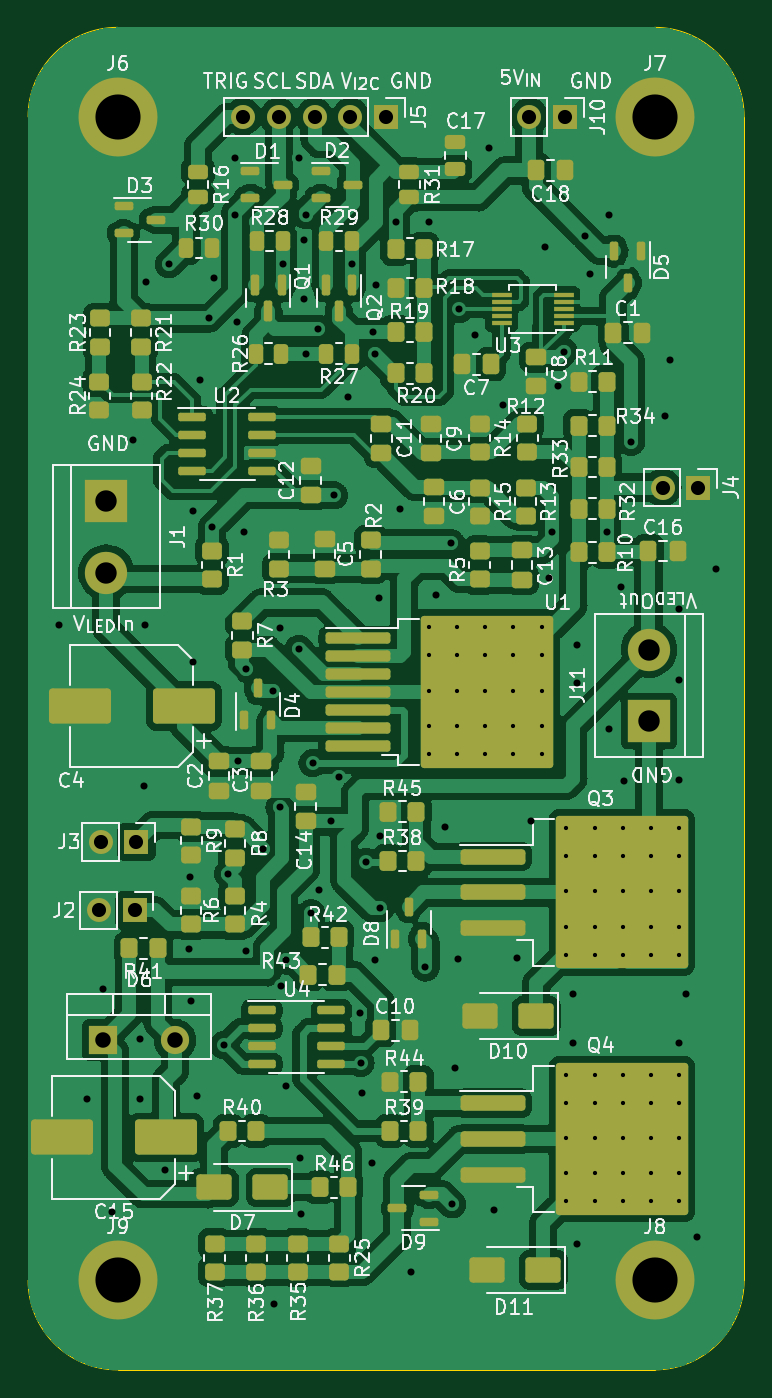
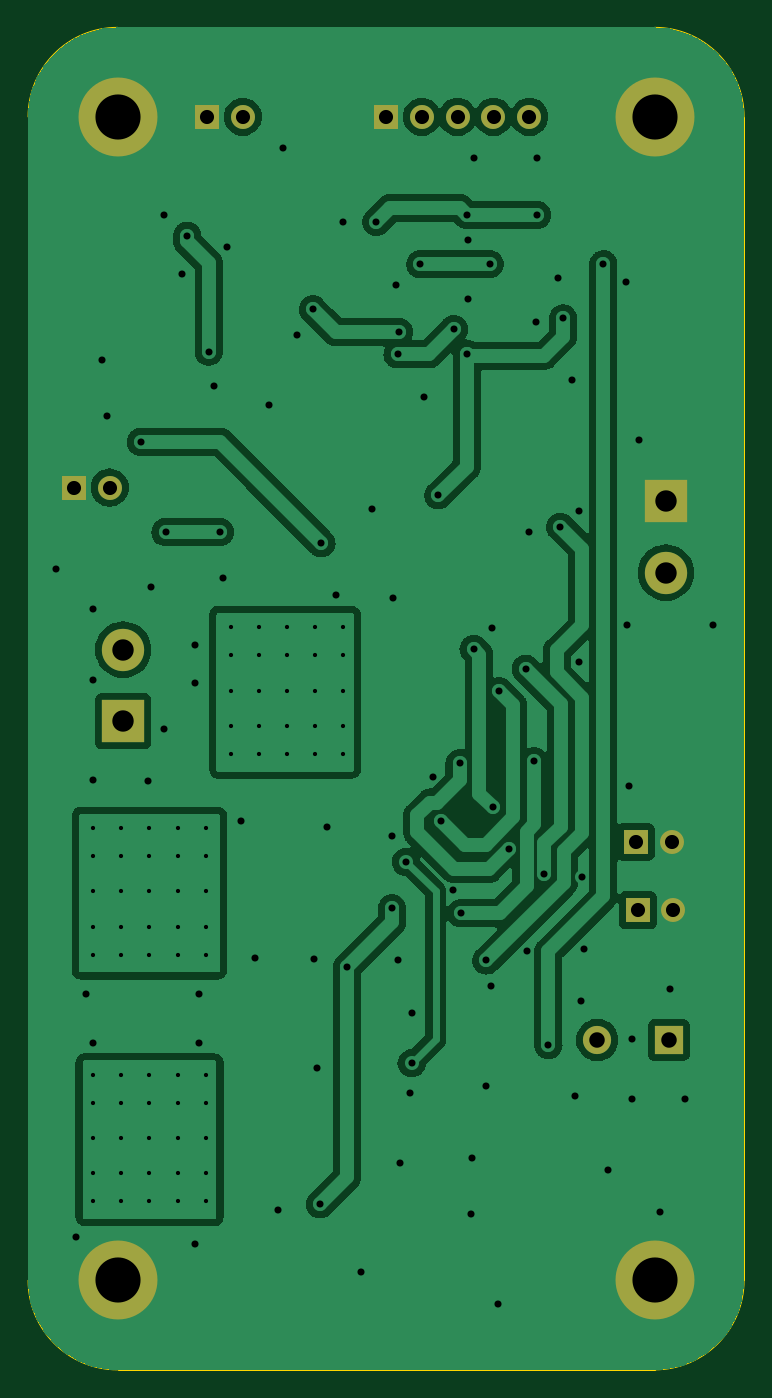
Circuit board: 11 layer files. Board 50.8 x 95.2 mm.
- bottom_copper: LT3081LEDDummyDriver-B_Cu.gbr (158937 bytes)
- bottom_mask: LT3081LEDDummyDriver-B_Mask.gbr (1526 bytes)
- paste: LT3081LEDDummyDriver-B_Paste.gbr (463 bytes)
- bottom_silk: LT3081LEDDummyDriver-B_Silkscreen.gbr (464 bytes)
- outline: LT3081LEDDummyDriver-Edge_Cuts.gbr (1003 bytes)
- top_copper: LT3081LEDDummyDriver-F_Cu.gbr (290332 bytes)
- top_mask: LT3081LEDDummyDriver-F_Mask.gbr (11477 bytes)
- paste: LT3081LEDDummyDriver-F_Paste.gbr (10637 bytes)
- top_silk: LT3081LEDDummyDriver-F_Silkscreen.gbr (168585 bytes)
- drill: LT3081LEDDummyDriver-NPTH.drl (268 bytes)
- drill: LT3081LEDDummyDriver-PTH.drl (3971 bytes)

=== bottom_copper: LT3081LEDDummyDriver-B_Cu.gbr (158937 bytes, source omitted) ===
=== bottom_mask: LT3081LEDDummyDriver-B_Mask.gbr ===
%TF.GenerationSoftware,KiCad,Pcbnew,7.0.5*%
%TF.CreationDate,2023-11-28T19:27:54-08:00*%
%TF.ProjectId,LT3081LEDDummyDriver,4c543330-3831-44c4-9544-44756d6d7944,rev?*%
%TF.SameCoordinates,Original*%
%TF.FileFunction,Soldermask,Bot*%
%TF.FilePolarity,Negative*%
%FSLAX46Y46*%
G04 Gerber Fmt 4.6, Leading zero omitted, Abs format (unit mm)*
G04 Created by KiCad (PCBNEW 7.0.5) date 2023-11-28 19:27:54*
%MOMM*%
%LPD*%
G01*
G04 APERTURE LIST*
%ADD10R,1.700000X1.700000*%
%ADD11O,1.700000X1.700000*%
%ADD12R,3.000000X3.000000*%
%ADD13C,3.000000*%
%ADD14R,2.000000X2.000000*%
%ADD15O,2.000000X2.000000*%
%ADD16C,5.600000*%
G04 APERTURE END LIST*
D10*
%TO.C,J5*%
X131712500Y-39050000D03*
D11*
X129172500Y-39050000D03*
X126632500Y-39050000D03*
X124092500Y-39050000D03*
X121552500Y-39050000D03*
%TD*%
D12*
%TO.C,J1*%
X111862500Y-66310000D03*
D13*
X111862500Y-71390000D03*
%TD*%
D14*
%TO.C,D6*%
X111650000Y-104550000D03*
D15*
X116730000Y-104550000D03*
%TD*%
D12*
%TO.C,J11*%
X150362500Y-81930000D03*
D13*
X150362500Y-76850000D03*
%TD*%
D16*
%TO.C,J6*%
X112662500Y-39050000D03*
%TD*%
D10*
%TO.C,J2*%
X113862500Y-95350000D03*
D11*
X111322500Y-95350000D03*
%TD*%
D10*
%TO.C,J3*%
X114000000Y-90500000D03*
D11*
X111460000Y-90500000D03*
%TD*%
D10*
%TO.C,J4*%
X153862500Y-65350000D03*
D11*
X151322500Y-65350000D03*
%TD*%
D16*
%TO.C,J9*%
X112662500Y-121600000D03*
%TD*%
D10*
%TO.C,J10*%
X144412500Y-39050000D03*
D11*
X141872500Y-39050000D03*
%TD*%
D16*
%TO.C,J8*%
X150762500Y-121600000D03*
%TD*%
%TO.C,J7*%
X150762500Y-39050000D03*
%TD*%
M02*

=== paste: LT3081LEDDummyDriver-B_Paste.gbr ===
%TF.GenerationSoftware,KiCad,Pcbnew,7.0.5*%
%TF.CreationDate,2023-11-28T19:27:54-08:00*%
%TF.ProjectId,LT3081LEDDummyDriver,4c543330-3831-44c4-9544-44756d6d7944,rev?*%
%TF.SameCoordinates,Original*%
%TF.FileFunction,Paste,Bot*%
%TF.FilePolarity,Positive*%
%FSLAX46Y46*%
G04 Gerber Fmt 4.6, Leading zero omitted, Abs format (unit mm)*
G04 Created by KiCad (PCBNEW 7.0.5) date 2023-11-28 19:27:54*
%MOMM*%
%LPD*%
G01*
G04 APERTURE LIST*
G04 APERTURE END LIST*
M02*

=== bottom_silk: LT3081LEDDummyDriver-B_Silkscreen.gbr ===
%TF.GenerationSoftware,KiCad,Pcbnew,7.0.5*%
%TF.CreationDate,2023-11-28T19:27:54-08:00*%
%TF.ProjectId,LT3081LEDDummyDriver,4c543330-3831-44c4-9544-44756d6d7944,rev?*%
%TF.SameCoordinates,Original*%
%TF.FileFunction,Legend,Bot*%
%TF.FilePolarity,Positive*%
%FSLAX46Y46*%
G04 Gerber Fmt 4.6, Leading zero omitted, Abs format (unit mm)*
G04 Created by KiCad (PCBNEW 7.0.5) date 2023-11-28 19:27:54*
%MOMM*%
%LPD*%
G01*
G04 APERTURE LIST*
G04 APERTURE END LIST*
M02*

=== outline: LT3081LEDDummyDriver-Edge_Cuts.gbr ===
%TF.GenerationSoftware,KiCad,Pcbnew,7.0.5*%
%TF.CreationDate,2023-11-28T19:27:54-08:00*%
%TF.ProjectId,LT3081LEDDummyDriver,4c543330-3831-44c4-9544-44756d6d7944,rev?*%
%TF.SameCoordinates,Original*%
%TF.FileFunction,Profile,NP*%
%FSLAX46Y46*%
G04 Gerber Fmt 4.6, Leading zero omitted, Abs format (unit mm)*
G04 Created by KiCad (PCBNEW 7.0.5) date 2023-11-28 19:27:54*
%MOMM*%
%LPD*%
G01*
G04 APERTURE LIST*
%TA.AperFunction,Profile*%
%ADD10C,0.100000*%
%TD*%
G04 APERTURE END LIST*
D10*
X106312500Y-121600000D02*
X106312500Y-39050000D01*
X150762500Y-127950000D02*
X112662500Y-127950000D01*
X157112500Y-39050000D02*
G75*
G03*
X150762500Y-32700000I-6350000J0D01*
G01*
X150762500Y-127950000D02*
G75*
G03*
X157112500Y-121600000I0J6350000D01*
G01*
X112662500Y-32700000D02*
G75*
G03*
X106312500Y-39050000I0J-6350000D01*
G01*
X106312500Y-121600000D02*
G75*
G03*
X112662500Y-127950000I6350000J0D01*
G01*
X112662500Y-32700000D02*
X150762500Y-32700000D01*
X157112500Y-39050000D02*
X157112500Y-121600000D01*
M02*

=== top_copper: LT3081LEDDummyDriver-F_Cu.gbr (290332 bytes, source omitted) ===
=== top_mask: LT3081LEDDummyDriver-F_Mask.gbr (11477 bytes, source omitted) ===
=== paste: LT3081LEDDummyDriver-F_Paste.gbr (10637 bytes, source omitted) ===
=== top_silk: LT3081LEDDummyDriver-F_Silkscreen.gbr (168585 bytes, source omitted) ===
=== drill: LT3081LEDDummyDriver-NPTH.drl ===
M48
; DRILL file {KiCad 7.0.5} date Tue Nov 28 19:27:57 2023
; FORMAT={-:-/ absolute / inch / decimal}
; #@! TF.CreationDate,2023-11-28T19:27:57-08:00
; #@! TF.GenerationSoftware,Kicad,Pcbnew,7.0.5
; #@! TF.FileFunction,NonPlated,1,2,NPTH
FMAT,2
INCH
%
G90
G05
T0
M30

=== drill: LT3081LEDDummyDriver-PTH.drl ===
M48
; DRILL file {KiCad 7.0.5} date Tue Nov 28 19:27:57 2023
; FORMAT={-:-/ absolute / inch / decimal}
; #@! TF.CreationDate,2023-11-28T19:27:57-08:00
; #@! TF.GenerationSoftware,Kicad,Pcbnew,7.0.5
; #@! TF.FileFunction,Plated,1,2,PTH
FMAT,2
INCH
; #@! TA.AperFunction,Plated,PTH,ViaDrill
T1C0.0118
; #@! TA.AperFunction,Plated,PTH,ViaDrill
T2C0.0197
; #@! TA.AperFunction,Plated,PTH,ComponentDrill
T3C0.0394
; #@! TA.AperFunction,Plated,PTH,ComponentDrill
T4C0.0433
; #@! TA.AperFunction,Plated,PTH,ComponentDrill
T5C0.0598
; #@! TA.AperFunction,Plated,PTH,ComponentDrill
T6C0.1260
%
G90
G05
T1
X5.3051Y-2.9626
X5.3051Y-3.0413
X5.3051Y-3.1398
X5.3051Y-3.2382
X5.3051Y-3.3169
X5.3839Y-2.9626
X5.3839Y-3.0413
X5.3839Y-3.1398
X5.3839Y-3.2382
X5.3839Y-3.3169
X5.4626Y-2.9626
X5.4626Y-3.0413
X5.4626Y-3.1398
X5.4626Y-3.2382
X5.4626Y-3.3169
X5.5413Y-2.9626
X5.5413Y-3.0413
X5.5413Y-3.1398
X5.5413Y-3.2382
X5.5413Y-3.3169
X5.6201Y-2.9626
X5.6201Y-3.0413
X5.6201Y-3.1398
X5.6201Y-3.2382
X5.6201Y-3.3169
X5.689Y-3.5236
X5.689Y-3.6024
X5.689Y-3.7008
X5.689Y-3.7992
X5.689Y-3.878
X5.689Y-4.2126
X5.689Y-4.2913
X5.689Y-4.3898
X5.689Y-4.4882
X5.689Y-4.5669
X5.7677Y-3.5236
X5.7677Y-3.6024
X5.7677Y-3.7008
X5.7677Y-3.7992
X5.7677Y-3.878
X5.7677Y-4.2126
X5.7677Y-4.2913
X5.7677Y-4.3898
X5.7677Y-4.4882
X5.7677Y-4.5669
X5.8465Y-3.5236
X5.8465Y-3.6024
X5.8465Y-3.7008
X5.8465Y-3.7992
X5.8465Y-3.878
X5.8465Y-4.2126
X5.8465Y-4.2913
X5.8465Y-4.3898
X5.8465Y-4.4882
X5.8465Y-4.5669
X5.9252Y-3.5236
X5.9252Y-3.6024
X5.9252Y-3.7008
X5.9252Y-3.7992
X5.9252Y-3.878
X5.9252Y-4.2126
X5.9252Y-4.2913
X5.9252Y-4.3898
X5.9252Y-4.4882
X5.9252Y-4.5669
X6.0039Y-3.5236
X6.0039Y-3.6024
X6.0039Y-3.7008
X6.0039Y-3.7992
X6.0039Y-3.878
X6.0039Y-4.2126
X6.0039Y-4.2913
X6.0039Y-4.3898
X6.0039Y-4.4882
X6.0039Y-4.5669
T2
X4.2717Y-2.9567
X4.3504Y-4.2815
X4.3937Y-3.9724
X4.4193Y-4.5965
X4.4783Y-2.4409
X4.498Y-4.1142
X4.498Y-4.2815
X4.5079Y-3.4055
X4.5118Y-2.9567
X4.5157Y-2.0
X4.5669Y-4.4783
X4.5787Y-1.9488
X4.6339Y-3.8622
X4.6378Y-3.6614
X4.6398Y-4.0059
X4.6457Y-2.6378
X4.6457Y-3.061
X4.6575Y-4.2717
X4.6654Y-2.2717
X4.6909Y-2.1004
X4.6993Y-2.6826
X4.7047Y-1.9882
X4.7323Y-4.1299
X4.7441Y-3.6516
X4.7638Y-1.6535
X4.7638Y-1.811
X4.7677Y-2.1102
X4.7717Y-3.3376
X4.7874Y-2.6969
X4.7933Y-3.8681
X4.7953Y-3.0787
X4.8415Y-3.5817
X4.8701Y-3.1417
X4.872Y-4.8524
X4.8878Y-3.4665
X4.8898Y-2.9646
X4.8917Y-3.9665
X4.8962Y-1.9488
X4.9055Y-3.8937
X4.9055Y-4.2441
X4.9409Y-1.6535
X4.9409Y-3.0236
X4.9449Y-4.4449
X4.9488Y-4.6024
X4.9567Y-1.8819
X4.9567Y-2.0472
X4.9606Y-1.811
X4.9606Y-2.1988
X4.9764Y-3.7618
X4.9803Y-3.3425
X4.9961Y-2.1299
X4.998Y-3.6969
X5.0315Y-3.5054
X5.0394Y-2.5945
X5.0551Y-3.3819
X5.0787Y-2.3189
X5.0896Y-1.9488
X5.1122Y-4.0394
X5.1142Y-4.1811
X5.1181Y-4.2638
X5.1299Y-3.6181
X5.1457Y-4.4606
X5.1496Y-2.1381
X5.1535Y-2.2008
X5.1535Y-3.8937
X5.1575Y-2.0079
X5.1654Y-2.8819
X5.1693Y-3.5472
X5.1693Y-3.748
X5.2127Y-1.8307
X5.2244Y-2.6339
X5.2559Y-4.7638
X5.2953Y-3.9134
X5.3051Y-1.8307
X5.3248Y-2.874
X5.3504Y-3.5197
X5.3661Y-2.7283
X5.3701Y-4.5748
X5.378Y-4.1929
X5.3858Y-3.8898
X5.3898Y-2.0748
X5.4331Y-2.1457
X5.4724Y-1.624
X5.4882Y-4.5906
X5.5118Y-2.3425
X5.5512Y-3.8878
X5.5906Y-3.5039
X5.6299Y-1.8996
X5.6398Y-2.8248
X5.6496Y-2.6969
X5.6654Y-2.2904
X5.6811Y-2.1929
X5.7087Y-3.9862
X5.7087Y-4.124
X5.7185Y-3.0118
X5.7185Y-3.1201
X5.7185Y-4.685
X5.7409Y-1.8693
X5.7559Y-1.9764
X5.8017Y-2.6969
X5.8071Y-1.811
X5.8071Y-3.248
X5.8425Y-2.8504
X5.8504Y-3.3937
X5.8701Y-2.4449
X5.9646Y-2.372
X5.9793Y-2.2175
X6.0039Y-2.9134
X6.0039Y-3.1102
X6.0039Y-3.3898
X6.0039Y-4.124
X6.0236Y-3.9862
X6.0531Y-4.6654
X6.1063Y-2.7992
T3
X4.3828Y-3.7539
X4.3882Y-3.563
X4.4828Y-3.7539
X4.4882Y-3.563
X4.7855Y-1.5374
X4.8855Y-1.5374
X4.9855Y-1.5374
X5.0855Y-1.5374
X5.1855Y-1.5374
X5.5855Y-1.5374
X5.6855Y-1.5374
X5.9576Y-2.5728
X6.0576Y-2.5728
T4
X4.3957Y-4.1161
X4.5957Y-4.1161
T5
X4.404Y-2.6106
X4.404Y-2.8106
X5.9198Y-3.0256
X5.9198Y-3.2256
T6
X4.4355Y-1.5374
X4.4355Y-4.7874
X5.9355Y-1.5374
X5.9355Y-4.7874
T0
M30
